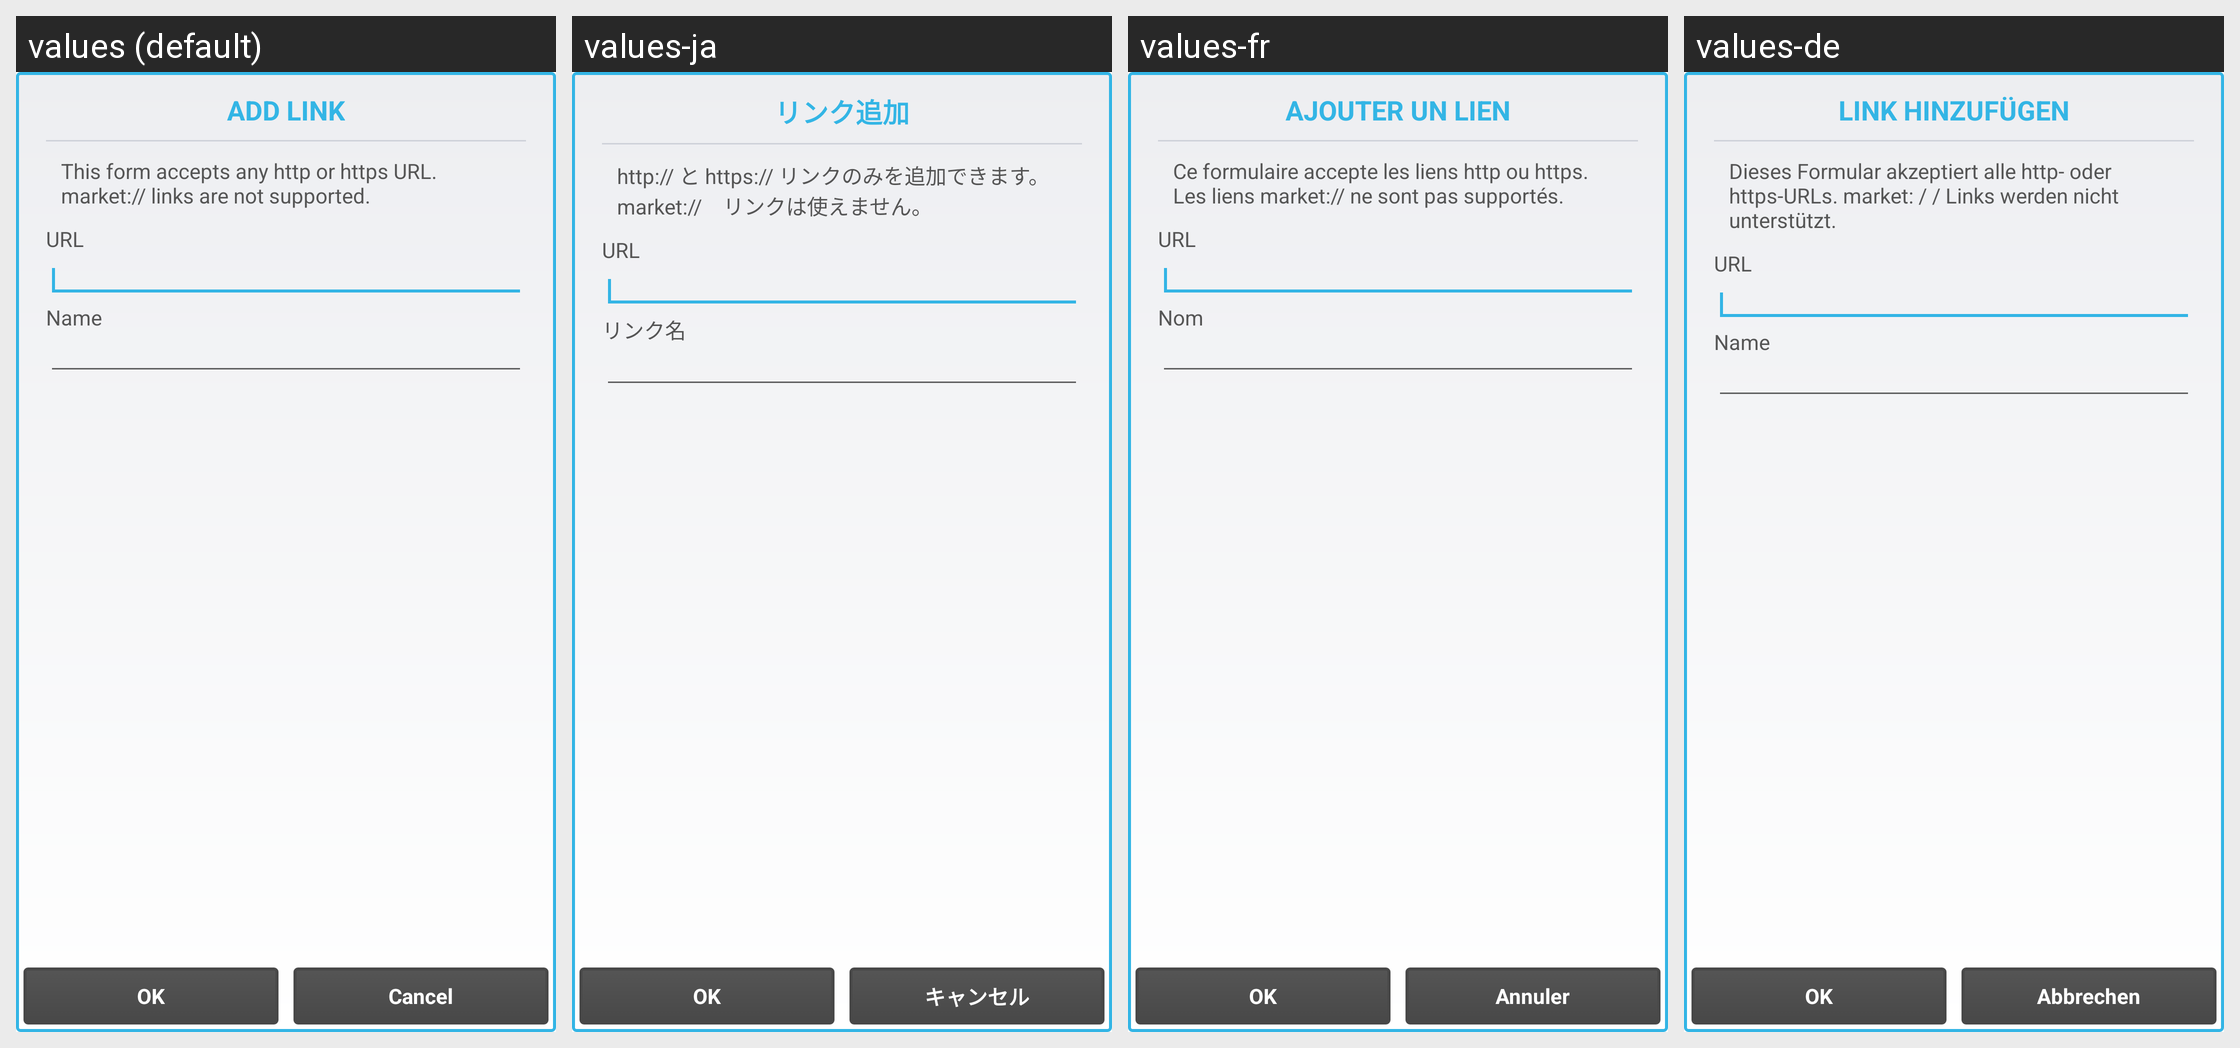

Here is an Android app screen in its default locale and in the app's own translations. Write out the translated-string differences for the strings that appear on this screen.
Android screen res/layout/appinfo_link_addedit_dialog.xml rendered under 4 locales, left to right: values (default), values-ja, values-fr, values-de. Device: Nexus 5 (rendered at 1080×1920; each locale shown at half size, 540×960, under a caption strip naming it); theme Theme.Andlytics.
Other locales in the repository, not shown: values-ca, values-cs, values-es, values-it, values-nl, values-pl, values-ru, values-sv, values-tr.
Strings drawn on this screen, with the default value and each locale's value (text and hints the layout hard-codes, and strings that could not be matched under every locale, appear in the picture but are not listed):

appinfo_link_addedit_dialog_title_add
  values: ADD LINK
  values-ja: リンク追加
  values-fr: AJOUTER UN LIEN
  values-de: LINK HINZUFÜGEN

appinfo_link_addedit_dialog_text
  values: This form accepts any http or https URL. market:// links are not supported.
  values-ja: http:// と https:// リンクのみを追加できます。market://　リンクは使えません。
  values-fr: Ce formulaire accepte les liens http ou https. Les liens market:// ne sont pas supportés.
  values-de: Dieses Formular akzeptiert alle http- oder https-URLs. market: / / Links werden nicht unterstützt.

appinfo_link_addedit_dialog_url_label
  values: URL
  values-ja: URL
  values-fr: URL
  values-de: URL

appinfo_link_addedit_dialog_name_label
  values: Name
  values-ja: リンク名
  values-fr: Nom
  values-de: Name

ok
  values: OK
  values-ja: OK
  values-fr: OK
  values-de: OK

cancel
  values: Cancel
  values-ja: キャンセル
  values-fr: Annuler
  values-de: Abbrechen
